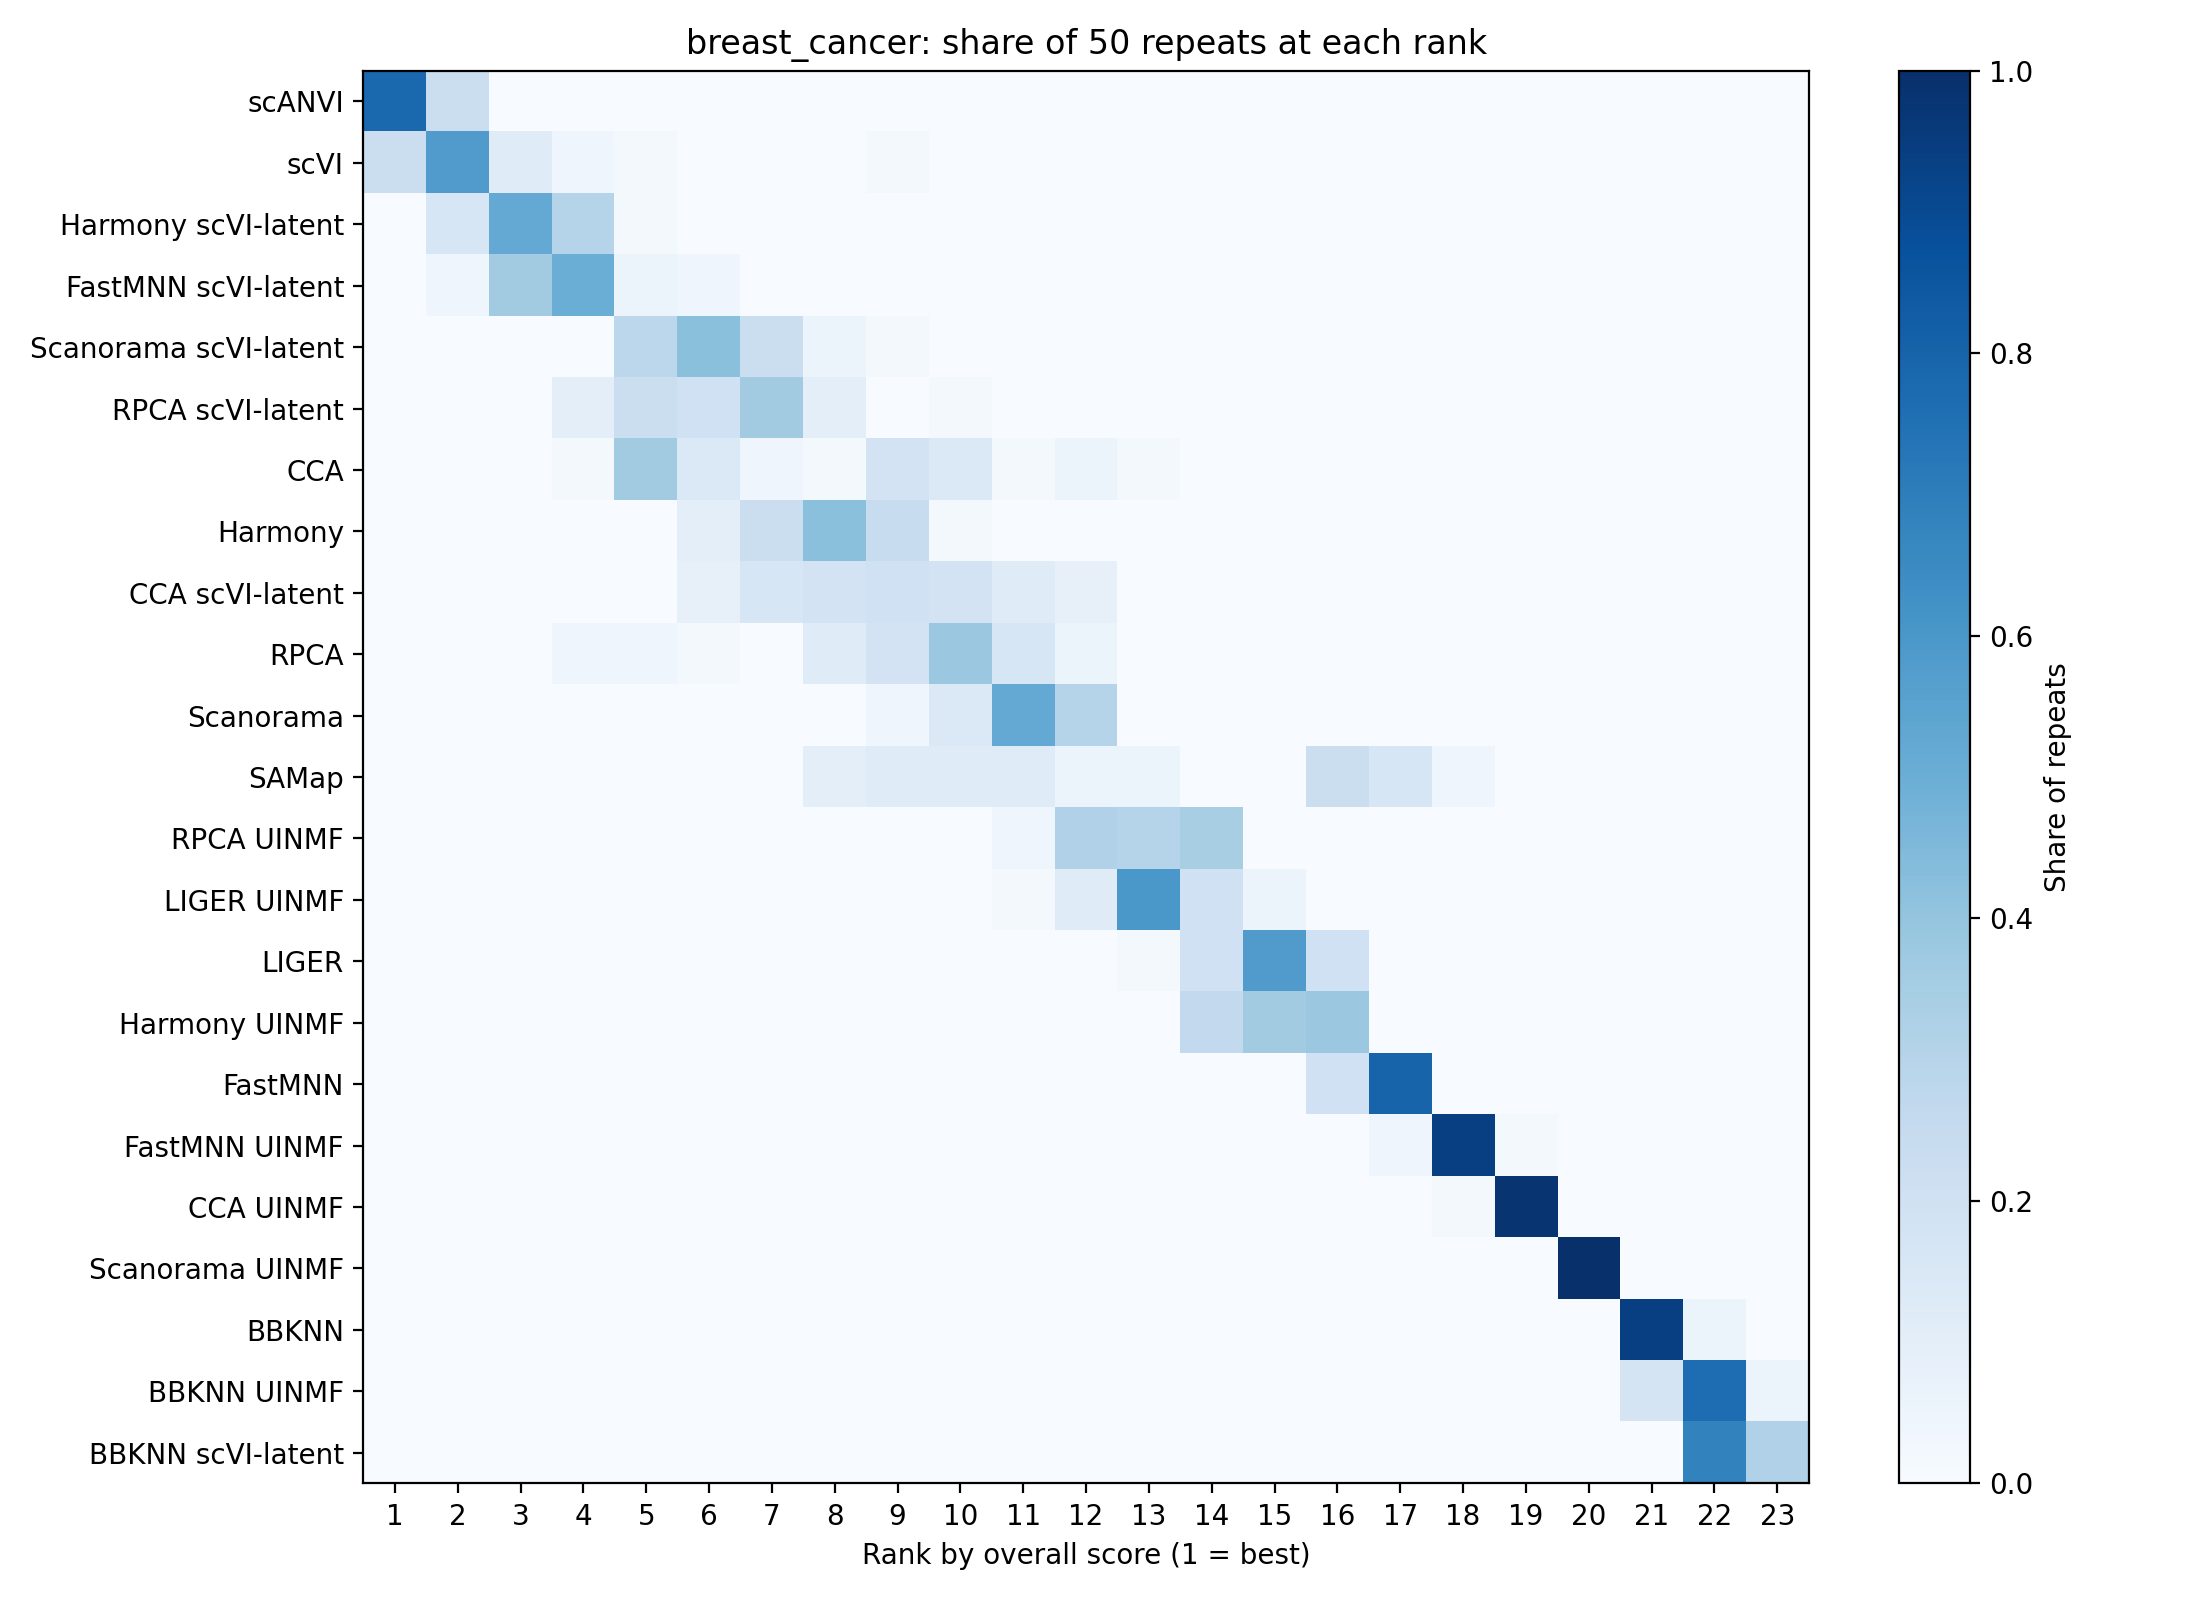

Source data for this figure (header and first rows):
method, 1, 2, 3, 4, 5, 6, 7, 8, 9, 10, 11, 12, 13, 14, 15, 16, 17, 18, 19, 20, 21, 22, 23
scANVI, 0.78, 0.22, 0.0, 0.0, 0.0, 0.0, 0.0, 0.0, 0.0, 0.0, 0.0, 0.0, 0.0, 0.0, 0.0, 0.0, 0.0, 0.0, 0.0, 0.0, 0.0, 0.0, 0.0
scVI, 0.22, 0.58, 0.12, 0.04, 0.02, 0.0, 0.0, 0.0, 0.02, 0.0, 0.0, 0.0, 0.0, 0.0, 0.0, 0.0, 0.0, 0.0, 0.0, 0.0, 0.0, 0.0, 0.0
Harmony scVI-latent, 0.0, 0.16, 0.52, 0.3, 0.02, 0.0, 0.0, 0.0, 0.0, 0.0, 0.0, 0.0, 0.0, 0.0, 0.0, 0.0, 0.0, 0.0, 0.0, 0.0, 0.0, 0.0, 0.0
FastMNN scVI-latent, 0.0, 0.04, 0.36, 0.5, 0.06, 0.04, 0.0, 0.0, 0.0, 0.0, 0.0, 0.0, 0.0, 0.0, 0.0, 0.0, 0.0, 0.0, 0.0, 0.0, 0.0, 0.0, 0.0
Scanorama scVI-latent, 0.0, 0.0, 0.0, 0.0, 0.28, 0.42, 0.22, 0.06, 0.02, 0.0, 0.0, 0.0, 0.0, 0.0, 0.0, 0.0, 0.0, 0.0, 0.0, 0.0, 0.0, 0.0, 0.0
RPCA scVI-latent, 0.0, 0.0, 0.0, 0.1, 0.22, 0.2, 0.36, 0.1, 0.0, 0.02, 0.0, 0.0, 0.0, 0.0, 0.0, 0.0, 0.0, 0.0, 0.0, 0.0, 0.0, 0.0, 0.0
CCA, 0.0, 0.0, 0.0, 0.02, 0.36, 0.14, 0.04, 0.02, 0.18, 0.14, 0.02, 0.06, 0.02, 0.0, 0.0, 0.0, 0.0, 0.0, 0.0, 0.0, 0.0, 0.0, 0.0
Harmony, 0.0, 0.0, 0.0, 0.0, 0.0, 0.1, 0.22, 0.42, 0.24, 0.02, 0.0, 0.0, 0.0, 0.0, 0.0, 0.0, 0.0, 0.0, 0.0, 0.0, 0.0, 0.0, 0.0
CCA scVI-latent, 0.0, 0.0, 0.0, 0.0, 0.0, 0.08, 0.16, 0.18, 0.2, 0.18, 0.12, 0.08, 0.0, 0.0, 0.0, 0.0, 0.0, 0.0, 0.0, 0.0, 0.0, 0.0, 0.0
RPCA, 0.0, 0.0, 0.0, 0.04, 0.04, 0.02, 0.0, 0.12, 0.18, 0.38, 0.16, 0.06, 0.0, 0.0, 0.0, 0.0, 0.0, 0.0, 0.0, 0.0, 0.0, 0.0, 0.0
Scanorama, 0.0, 0.0, 0.0, 0.0, 0.0, 0.0, 0.0, 0.0, 0.04, 0.14, 0.52, 0.3, 0.0, 0.0, 0.0, 0.0, 0.0, 0.0, 0.0, 0.0, 0.0, 0.0, 0.0
SAMap, 0.0, 0.0, 0.0, 0.0, 0.0, 0.0, 0.0, 0.1, 0.12, 0.12, 0.12, 0.06, 0.06, 0.0, 0.0, 0.22, 0.16, 0.04, 0.0, 0.0, 0.0, 0.0, 0.0
RPCA UINMF, 0.0, 0.0, 0.0, 0.0, 0.0, 0.0, 0.0, 0.0, 0.0, 0.0, 0.04, 0.32, 0.3, 0.34, 0.0, 0.0, 0.0, 0.0, 0.0, 0.0, 0.0, 0.0, 0.0
LIGER UINMF, 0.0, 0.0, 0.0, 0.0, 0.0, 0.0, 0.0, 0.0, 0.0, 0.0, 0.02, 0.12, 0.6, 0.2, 0.06, 0.0, 0.0, 0.0, 0.0, 0.0, 0.0, 0.0, 0.0
LIGER, 0.0, 0.0, 0.0, 0.0, 0.0, 0.0, 0.0, 0.0, 0.0, 0.0, 0.0, 0.0, 0.02, 0.2, 0.58, 0.2, 0.0, 0.0, 0.0, 0.0, 0.0, 0.0, 0.0
Harmony UINMF, 0.0, 0.0, 0.0, 0.0, 0.0, 0.0, 0.0, 0.0, 0.0, 0.0, 0.0, 0.0, 0.0, 0.26, 0.36, 0.38, 0.0, 0.0, 0.0, 0.0, 0.0, 0.0, 0.0
FastMNN, 0.0, 0.0, 0.0, 0.0, 0.0, 0.0, 0.0, 0.0, 0.0, 0.0, 0.0, 0.0, 0.0, 0.0, 0.0, 0.2, 0.8, 0.0, 0.0, 0.0, 0.0, 0.0, 0.0
FastMNN UINMF, 0.0, 0.0, 0.0, 0.0, 0.0, 0.0, 0.0, 0.0, 0.0, 0.0, 0.0, 0.0, 0.0, 0.0, 0.0, 0.0, 0.04, 0.94, 0.02, 0.0, 0.0, 0.0, 0.0
CCA UINMF, 0.0, 0.0, 0.0, 0.0, 0.0, 0.0, 0.0, 0.0, 0.0, 0.0, 0.0, 0.0, 0.0, 0.0, 0.0, 0.0, 0.0, 0.02, 0.98, 0.0, 0.0, 0.0, 0.0
Scanorama UINMF, 0.0, 0.0, 0.0, 0.0, 0.0, 0.0, 0.0, 0.0, 0.0, 0.0, 0.0, 0.0, 0.0, 0.0, 0.0, 0.0, 0.0, 0.0, 0.0, 1.0, 0.0, 0.0, 0.0
BBKNN, 0.0, 0.0, 0.0, 0.0, 0.0, 0.0, 0.0, 0.0, 0.0, 0.0, 0.0, 0.0, 0.0, 0.0, 0.0, 0.0, 0.0, 0.0, 0.0, 0.0, 0.94, 0.06, 0.0
BBKNN UINMF, 0.0, 0.0, 0.0, 0.0, 0.0, 0.0, 0.0, 0.0, 0.0, 0.0, 0.0, 0.0, 0.0, 0.0, 0.0, 0.0, 0.0, 0.0, 0.0, 0.0, 0.1765, 0.7647, 0.05882
BBKNN scVI-latent, 0.0, 0.0, 0.0, 0.0, 0.0, 0.0, 0.0, 0.0, 0.0, 0.0, 0.0, 0.0, 0.0, 0.0, 0.0, 0.0, 0.0, 0.0, 0.0, 0.0, 0.0, 0.68, 0.32
